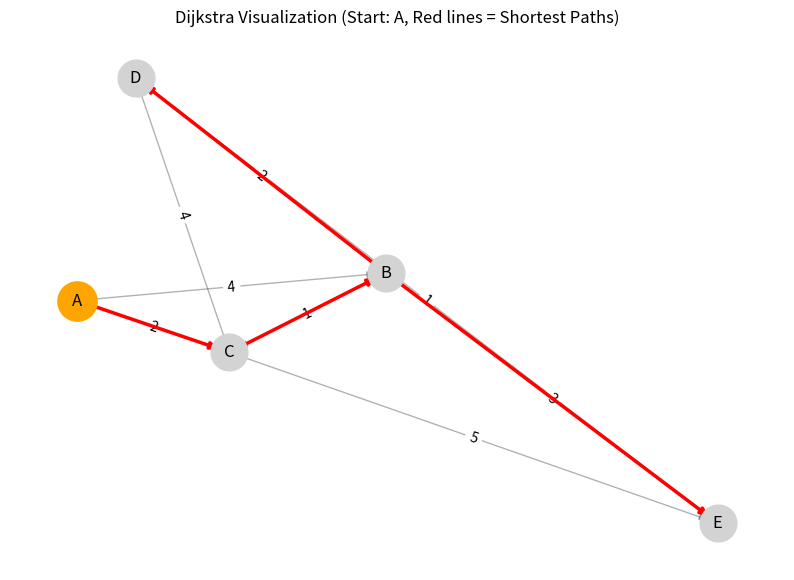

Write the Python code that produced this figure.
import heapq
import networkx as nx
import matplotlib.pyplot as plt

def dijkstra(graph, start):
    """
    实现 Dijkstra 算法
    :param graph: 邻接表字典 {u: {v: weight}}
    :param start: 起始节点
    :return: distances (最短距离字典), predecessors (路径前驱字典)
    """
    # 初始化：所有节点距离设为无穷大，起点距离为 0
    distances = {node: float('infinity') for node in graph}
    distances[start] = 0
    
    # 优先队列 (距离, 节点)
    priority_queue = [(0, start)]
    
    # 记录前驱节点，用于重建最短路径
    predecessors = {node: None for node in graph}

    while priority_queue:
        # 获取当前已知距离最小的节点
        current_distance, current_node = heapq.heappop(priority_queue)

        # 节点的距离已被更新过，跳过旧的记录
        if current_distance > distances[current_node]:
            continue

        # 遍历邻居节点并进行松弛操作
        for neighbor, weight in graph[current_node].items():
            distance = current_distance + weight
            
            # 找到更短路径时更新
            if distance < distances[neighbor]:
                distances[neighbor] = distance
                predecessors[neighbor] = current_node
                heapq.heappush(priority_queue, (distance, neighbor))
                
    return distances, predecessors

def run_test_and_visualize():
    # 1. 定义简单带权图
    graph = {
        'A': {'B': 4, 'C': 2},
        'B': {'C': 1, 'D': 2, 'E': 3},
        'C': {'B': 1, 'D': 4, 'E': 5},
        'D': {'E': 1},
        'E': {}
    }

    start_node = 'A'
    
    # 2. 执行算法
    distances, predecessors = dijkstra(graph, start_node)
    
    # 3. 打印控制台输出
    print(f"--- Dijkstra Results from node {start_node} ---")
    for node in distances:
        path = []
        curr = node
        while curr is not None:
            path.append(curr)
            curr = predecessors[curr]
        path.reverse()
        print(f"Target: {node} | Distance: {distances[node]} | Path: {' -> '.join(path)}")

    # 4. 可视化图
    G = nx.DiGraph()
    for u in graph:
        for v, w in graph[u].items():
            G.add_edge(u, v, weight=w)

    plt.figure(figsize=(10, 7))
    pos = nx.spring_layout(G, seed=42)  # 固定布局

    # 绘制背景：节点和所有边
    nx.draw_networkx_nodes(G, pos, node_size=700, node_color='lightgray')
    nx.draw_networkx_labels(G, pos, font_size=12, font_family='sans-serif')
    nx.draw_networkx_edges(G, pos, edgelist=G.edges(), edge_color='black', alpha=0.3, arrows=True)
    
    # 绘制边权值
    edge_labels = nx.get_edge_attributes(G, 'weight')
    nx.draw_networkx_edge_labels(G, pos, edge_labels=edge_labels)

    # 高亮显示最短路径边（基于 predecessors 结果）
    path_edges = []
    for node, pred in predecessors.items():
        if pred is not None:
            path_edges.append((pred, node))
    
    nx.draw_networkx_edges(G, pos, edgelist=path_edges, width=2.5, edge_color='red', arrows=True)
    nx.draw_networkx_nodes(G, pos, nodelist=[start_node], node_color='orange', node_size=800)

    plt.title(f"Dijkstra Visualization (Start: {start_node}, Red lines = Shortest Paths)")
    plt.axis('off')
    plt.show()

if __name__ == "__main__":
    run_test_and_visualize()
